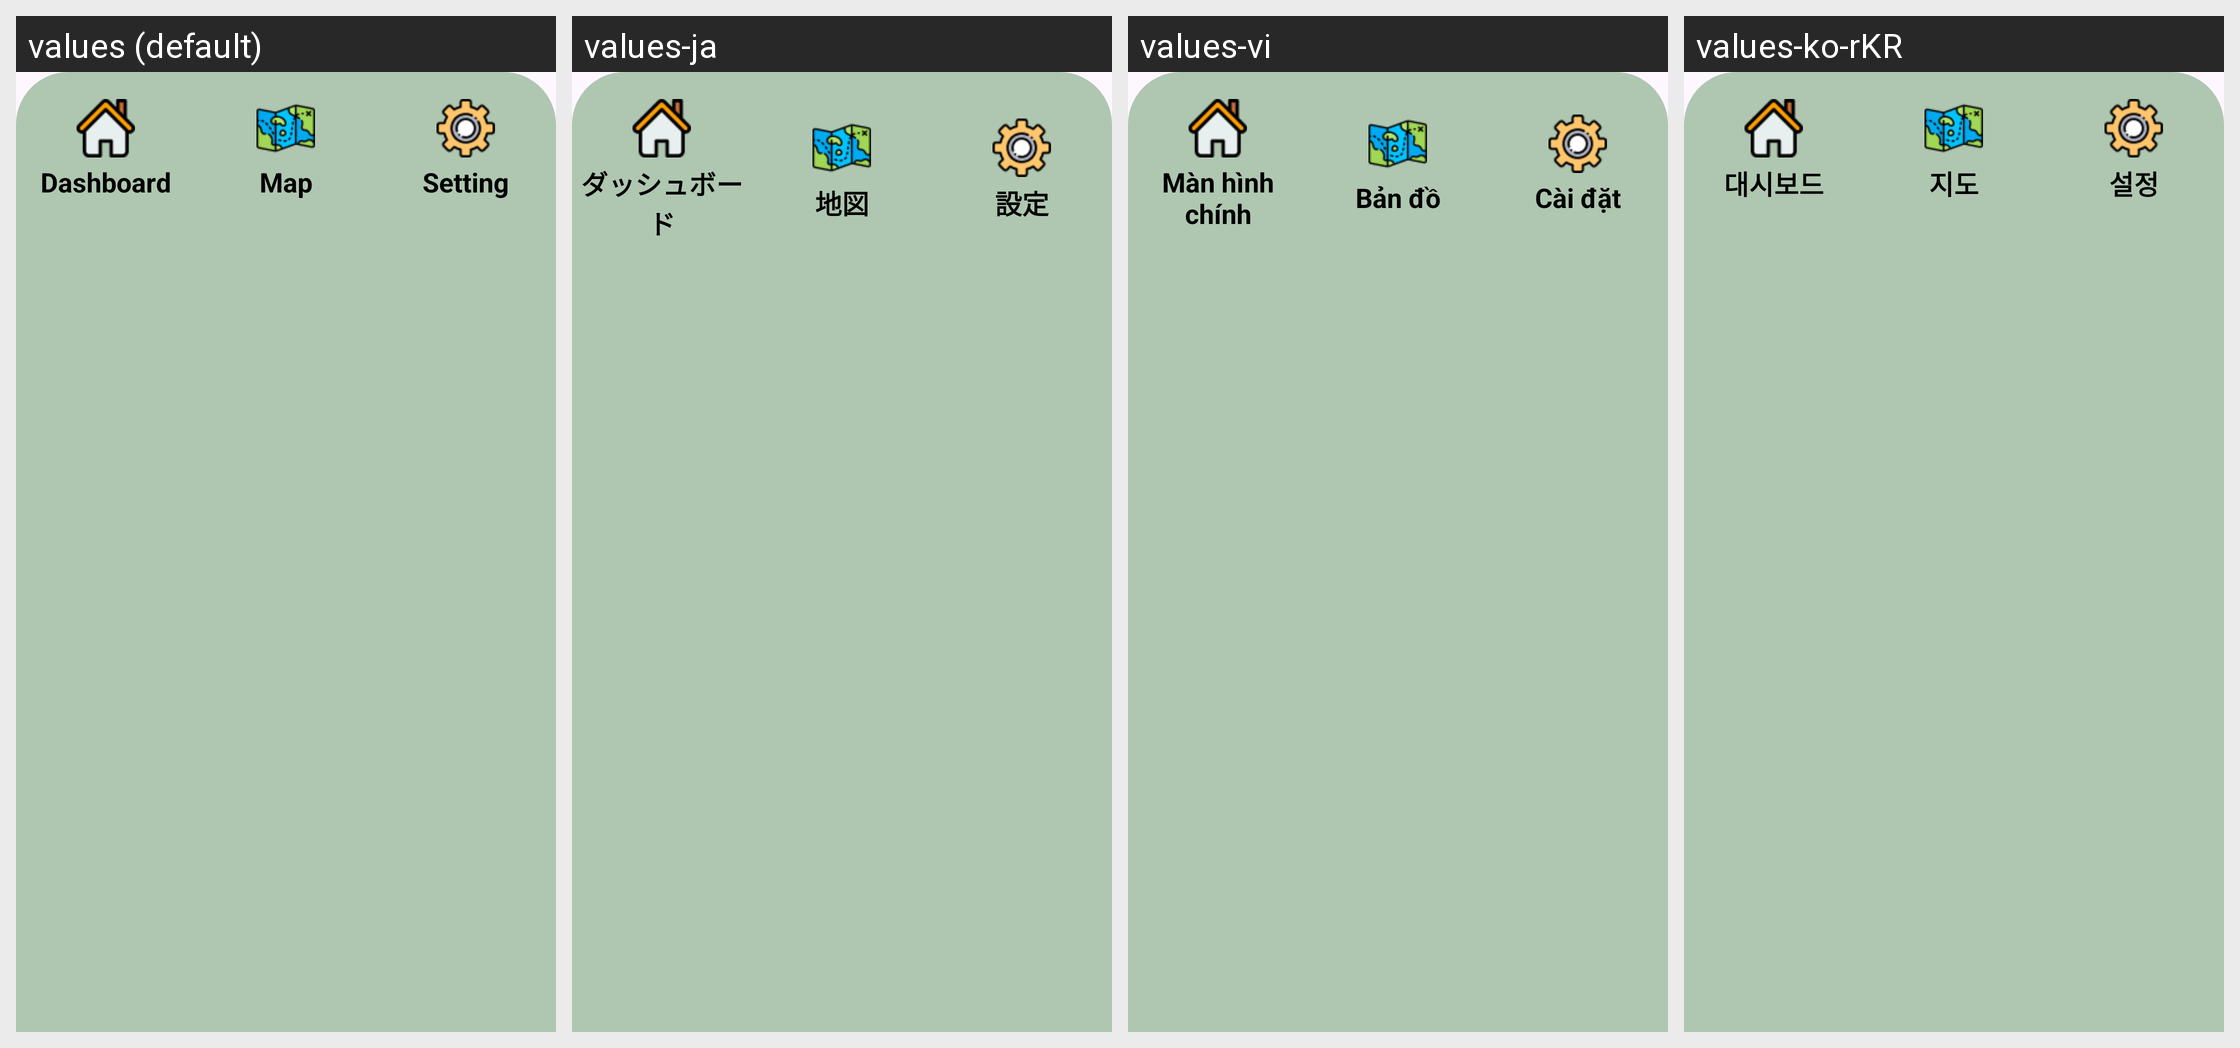

Strings drawn on this Android screen and how each of the app's shown locales translates them:
Android screen res/layout/bottom_navigation.xml rendered under 4 locales, left to right: values (default), values-ja, values-vi, values-ko-rKR. Device: Nexus 5 (rendered at 1080×1920; each locale shown at half size, 540×960, under a caption strip naming it); theme Theme.PotholePatrol.
Strings drawn on this screen, with the default value and each locale's value (text and hints the layout hard-codes, and strings that could not be matched under every locale, appear in the picture but are not listed):

dashboard2
  values: Dashboard
  values-ja: ダッシュボード
  values-vi: Màn hình chính
  values-ko-rKR: 대시보드

map2
  values: Map
  values-ja: 地図
  values-vi: Bản đồ
  values-ko-rKR: 지도

setting
  values: Setting
  values-ja: 設定
  values-vi: Cài đặt
  values-ko-rKR: 설정
